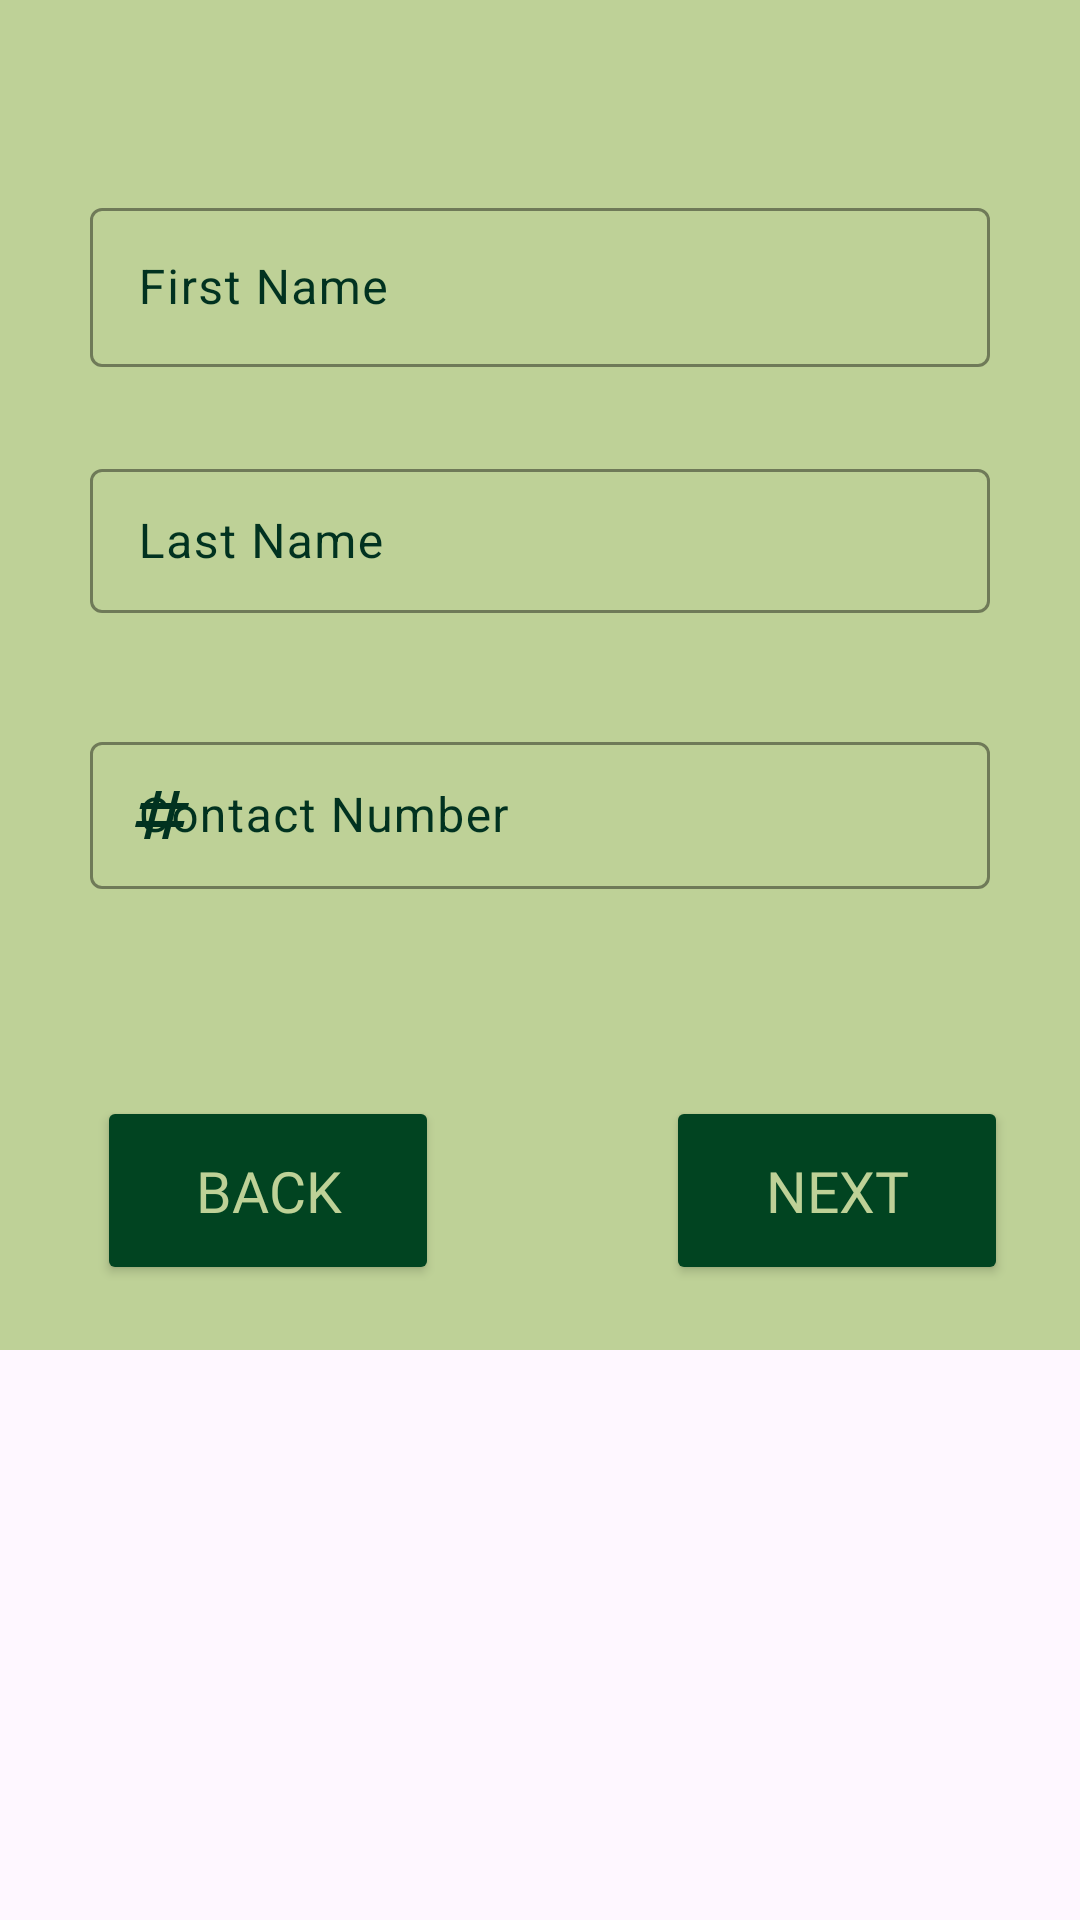

Reconstruct the res/layout file that produces this screen, plus the resources it refers to.
<!-- AndroidManifest.xml: application theme Theme.FinalsProject -->
<!-- res/layout/fragment_register1.xml -->
<?xml version="1.0" encoding="utf-8"?>
<FrameLayout xmlns:android="http://schemas.android.com/apk/res/android"
    xmlns:app="http://schemas.android.com/apk/res-auto"
    xmlns:tools="http://schemas.android.com/tools"
    android:layout_width="match_parent"
    android:layout_height="match_parent">

    <androidx.constraintlayout.widget.ConstraintLayout
        android:layout_width="match_parent"
        android:layout_height="450dp"
        android:background="@color/maincolor"
        app:layout_constraintBottom_toBottomOf="parent"
        app:layout_constraintEnd_toEndOf="parent"
        app:layout_constraintHorizontal_bias="0.5"
        app:layout_constraintStart_toStartOf="parent"
        app:layout_constraintTop_toTopOf="parent"
        app:layout_constraintVertical_bias="0.5"
        tools:layout_editor_absoluteY="228dp">

        <Button
            android:id="@+id/next_btn1"
            android:layout_width="114dp"
            android:layout_height="63dp"
            android:layout_marginEnd="24dp"
            android:backgroundTint="@color/sdarkgreen"
            android:fontFamily="@font/baloo"
            android:text="Next"
            android:textColor="@color/maincolor"
            android:textSize="19sp"
            app:layout_constraintBottom_toBottomOf="parent"
            app:layout_constraintEnd_toEndOf="parent"
            app:layout_constraintTop_toTopOf="parent"
            app:layout_constraintVertical_bias="0.944" />

        <Button
            android:id="@+id/back_btn1"
            android:layout_width="114dp"
            android:layout_height="63dp"
            android:backgroundTint="@color/sdarkgreen"
            android:fontFamily="@font/baloo"
            android:text="Back"
            android:textColor="@color/maincolor"
            android:textSize="19sp"
            app:layout_constraintBottom_toBottomOf="parent"
            app:layout_constraintEnd_toEndOf="parent"
            app:layout_constraintHorizontal_bias="0.132"
            app:layout_constraintStart_toStartOf="parent"
            app:layout_constraintTop_toTopOf="parent"
            app:layout_constraintVertical_bias="0.944" />

        <com.google.android.material.textfield.TextInputLayout
            android:id="@+id/lastnamelayout"
            android:layout_width="0dp"
            android:layout_height="75dp"
            android:layout_marginStart="30dp"
            android:layout_marginTop="12dp"
            android:layout_marginEnd="30dp"
            android:hint="Last Name"
            android:textColorHint="@color/textcolor"
            app:boxStrokeColor="@color/textcolor"
            app:endIconMode="clear_text"
            app:endIconTint="@color/textcolor"
            app:hintTextColor="@color/textcolor"
            app:layout_constraintEnd_toEndOf="parent"
            app:layout_constraintHorizontal_bias="0.5"
            app:layout_constraintStart_toStartOf="parent"
            app:layout_constraintTop_toBottomOf="@+id/firstnamelayout"
            app:placeholderTextColor="@color/textcolor"
            app:startIconTint="@color/textcolor"
            app:suffixTextColor="@color/textcolor">

            <com.google.android.material.textfield.TextInputEditText
                android:id="@+id/last_name"
                android:layout_width="match_parent"
                android:layout_height="48dp"
                android:textColorHint="@color/textcolor" />
        </com.google.android.material.textfield.TextInputLayout>

        <com.google.android.material.textfield.TextInputLayout
            android:id="@+id/contactlayout"
            android:layout_width="0dp"
            android:layout_height="75dp"
            android:layout_marginStart="30dp"
            android:layout_marginTop="16dp"
            android:layout_marginEnd="30dp"
            android:hint="Contact Number"
            android:textColorHint="@color/textcolor"
            app:boxStrokeColor="@color/textcolor"
            app:endIconTint="@color/textcolor"
            app:hintTextColor="@color/textcolor"
            app:layout_constraintEnd_toEndOf="parent"
            app:layout_constraintHorizontal_bias="0.5"
            app:layout_constraintStart_toStartOf="parent"
            app:layout_constraintTop_toBottomOf="@+id/lastnamelayout"
            app:placeholderTextColor="@color/textcolor"
            app:prefixTextColor="@color/textcolor"
            app:startIconDrawable="@drawable/contact_logo"
            app:startIconTint="@color/textcolor">

            <com.google.android.material.textfield.TextInputEditText
                android:id="@+id/contact_num"
                android:layout_width="match_parent"
                android:layout_height="49dp"
                android:inputType="text"
                android:maxLength="11"
                android:textColor="@color/textcolor" />
        </com.google.android.material.textfield.TextInputLayout>

        <com.google.android.material.textfield.TextInputLayout
            android:id="@+id/firstnamelayout"
            android:layout_width="0dp"
            android:layout_height="75dp"
            android:layout_marginStart="30dp"
            android:layout_marginTop="64dp"
            android:layout_marginEnd="30dp"
            android:hint="First Name"
            android:textColorHint="@color/textcolor"
            app:boxStrokeColor="@color/textcolor"
            app:endIconMode="clear_text"
            app:hintTextColor="@color/textcolor"
            app:layout_constraintEnd_toEndOf="parent"
            app:layout_constraintHorizontal_bias="0.5"
            app:layout_constraintStart_toStartOf="parent"
            app:layout_constraintTop_toTopOf="parent">

            <com.google.android.material.textfield.TextInputEditText
                android:id="@+id/first_name"
                android:layout_width="match_parent"
                android:layout_height="53dp"
                android:textColor="@color/textcolor"
                android:textColorHint="@color/textcolor"
                android:textColorLink="@color/textcolor" />
        </com.google.android.material.textfield.TextInputLayout>

    </androidx.constraintlayout.widget.ConstraintLayout>


</FrameLayout>
<!-- resources referenced by this layout -->
<resources>
  <color name="maincolor">#BED197</color>
  <color name="sdarkgreen">#014421</color>
  <color name="textcolor">#013220</color>
  <!-- drawable contact_logo (drawable) -->
  <vector xmlns:android="http://schemas.android.com/apk/res/android" android:height="24dp" android:tint="#8DA290" android:viewportHeight="24" android:viewportWidth="24" android:width="24dp">
        
      <path android:fillColor="@android:color/white" android:pathData="M20.5,10L21,8h-4l1,-4h-2l-1,4h-4l1,-4h-2L9,8H5l-0.5,2h4l-1,4h-4L3,16h4l-1,4h2l1,-4h4l-1,4h2l1,-4h4l0.5,-2h-4l1,-4H20.5zM13.5,14h-4l1,-4h4L13.5,14z"/>
      
  </vector>
  <style name="Theme.FinalsProject" parent="Base.Theme.FinalsProject" />
  <style name="Base.Theme.FinalsProject" parent="Theme.Material3.DayNight.NoActionBar">
          
          
  
      </style>
</resources>
